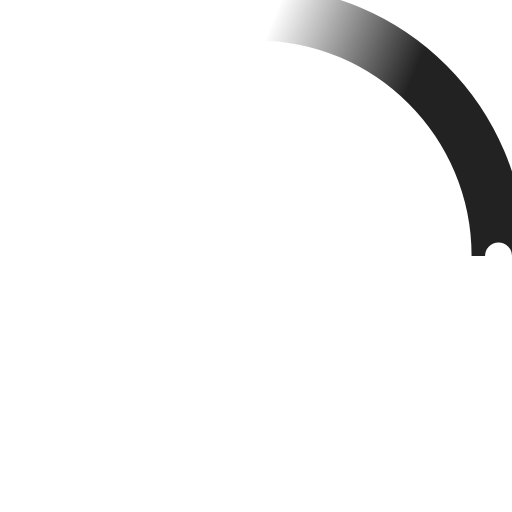
t = 0.00 s
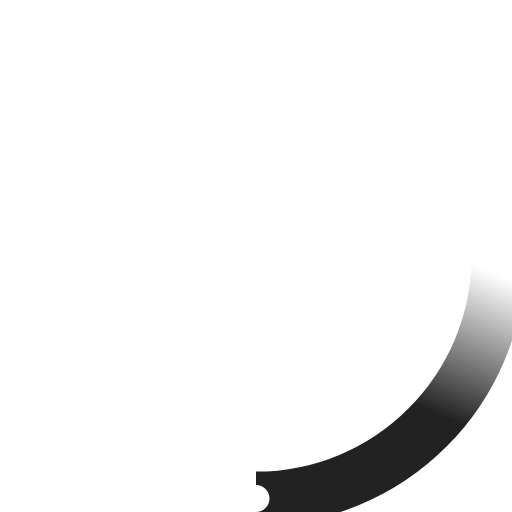
t = 0.23 s
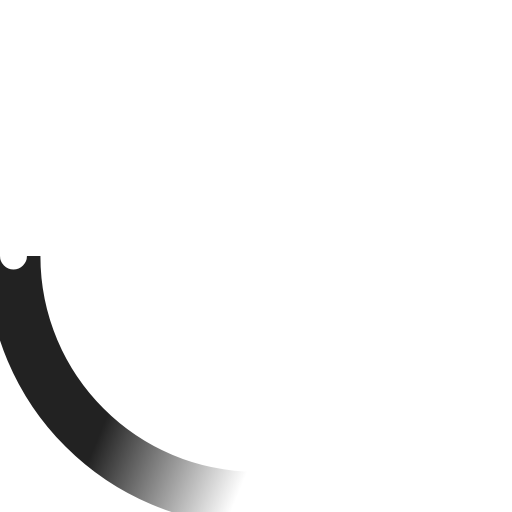
t = 0.45 s
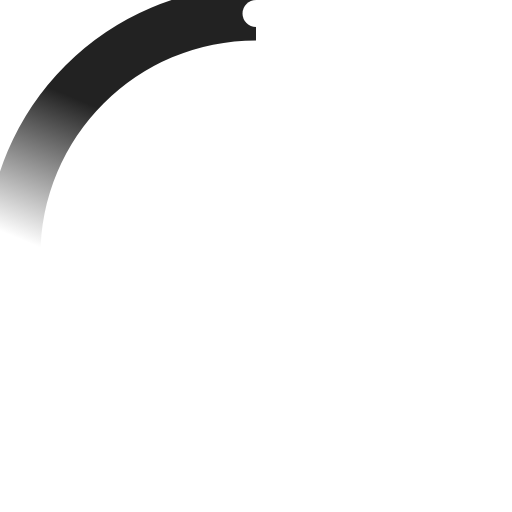
t = 0.68 s

The animated SVG that drew these frames (rendered in a browser with its animation timeline set to each time). Animation: 2 SMIL elements (animateTransform=2); one cycle of 0.90 s, repeats indefinitely.

<!-- By Sam Herbert (@sherb), for everyone. More @ http://goo.gl/7AJzbL -->
<svg width="28" height="28" viewBox="0 0 38 38" xmlns="http://www.w3.org/2000/svg">
    <defs>
        <linearGradient x1="8.042%" y1="0%" x2="65.682%" y2="23.865%" id="a">
            <stop stop-color="#222" stop-opacity="0" offset="0%"/>
            <stop stop-color="#222" stop-opacity=".631" offset="63.146%"/>
            <stop stop-color="#222" offset="100%"/>
        </linearGradient>
    </defs>
    <g fill="none" fill-rule="evenodd">
        <g transform="translate(1 1)">
            <path d="M36 18c0-9.94-8.06-18-18-18" id="Oval-2" stroke="url(#a)" stroke-width="4">
                <animateTransform
                    attributeName="transform"
                    type="rotate"
                    from="0 18 18"
                    to="360 18 18"
                    dur="0.9s"
                    repeatCount="indefinite" />
            </path>
            <circle fill="#fff" cx="36" cy="18" r="1">
                <animateTransform
                    attributeName="transform"
                    type="rotate"
                    from="0 18 18"
                    to="360 18 18"
                    dur="0.9s"
                    repeatCount="indefinite" />
            </circle>
        </g>
    </g>
</svg>
